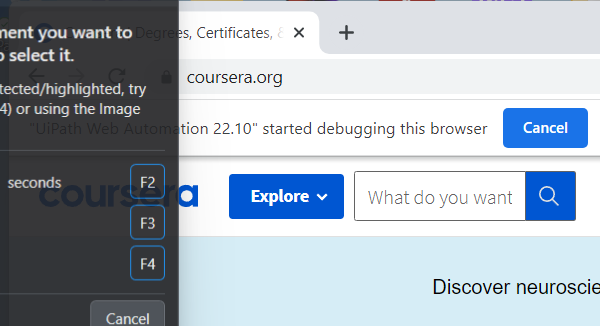
Workflow: TestCase_GetCourseSuggestion_story6

Step 1 [then]: Close Window 'msedge.exe Coursera' in window 'Coursera | Degrees, Certificates, & Free Online Courses' (chrome.exe)

Step 2: find the link 'Codecademy Logo' in window 'Learn to Code - for Free | Codecademy' (chrome.exe) (no picture)

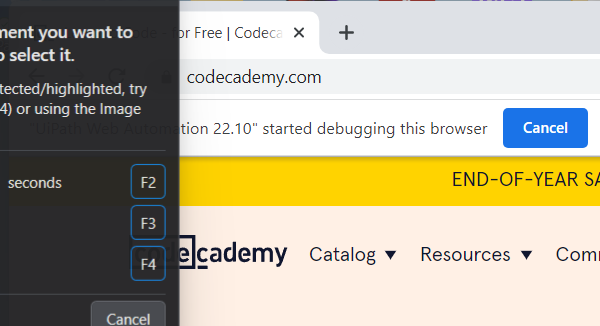
Step 3: Close Window 'msedge.exe Learn' in window 'Learn to Code - for Free | Codecademy' (chrome.exe)
